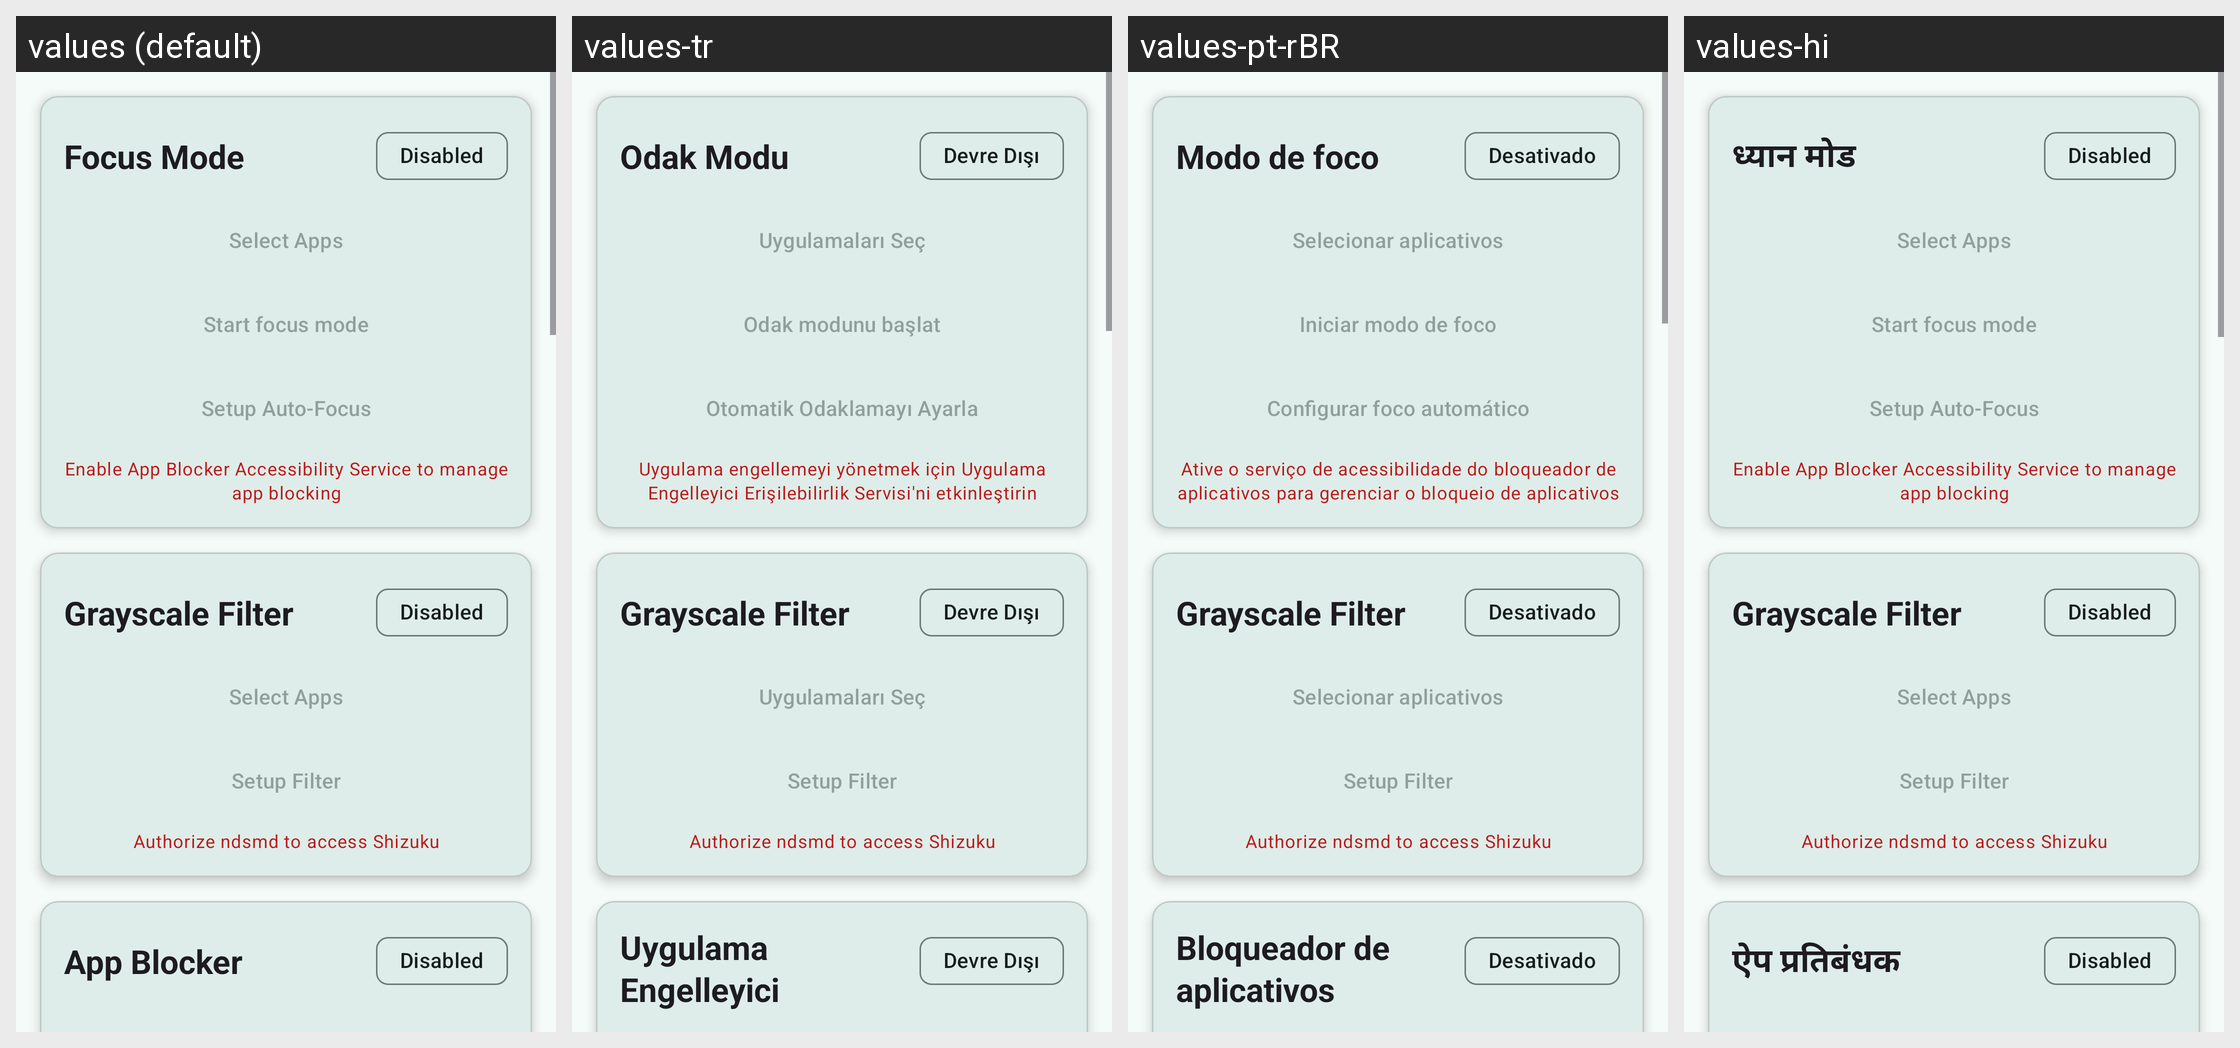

Strings drawn on this Android screen and how each of the app's shown locales translates them:
Android screen res/layout/activity_main.xml rendered under 4 locales, left to right: values (default), values-tr, values-pt-rBR, values-hi. Device: Nexus 5 (rendered at 1080×1920; each locale shown at half size, 540×960, under a caption strip naming it); theme Theme.NDSMD.
Other locales in the repository, not shown: values-fa, values-fr, values-zh-rCN.
Strings drawn on this screen, with the default value and each locale's value (text and hints the layout hard-codes, and strings that could not be matched under every locale, appear in the picture but are not listed):

focus_mode
  values: Focus Mode
  values-tr: Odak Modu
  values-pt-rBR: Modo de foco
  values-hi: ध्यान मोड

disabled
  values: Disabled
  values-tr: Devre Dışı
  values-pt-rBR: Desativado
  values-hi: Disabled  [not translated; the default value is used]

select_apps
  values: Select Apps
  values-tr: Uygulamaları Seç
  values-pt-rBR: Selecionar aplicativos
  values-hi: Select Apps  [not translated; the default value is used]

start_focus_mode
  values: Start focus mode
  values-tr: Odak modunu başlat
  values-pt-rBR: Iniciar modo de foco
  values-hi: Start focus mode  [not translated; the default value is used]

setup_auto_focus
  values: Setup Auto-Focus
  values-tr: Otomatik Odaklamayı Ayarla
  values-pt-rBR: Configurar foco automático
  values-hi: Setup Auto-Focus  [not translated; the default value is used]

warning_app_blocker_settings
  values: Enable App Blocker Accessibility Service to manage app blocking
  values-tr: Uygulama engellemeyi yönetmek için Uygulama Engelleyici Erişilebilirlik Servisi'ni etkinleştirin
  values-pt-rBR: Ative o serviço de acessibilidade do bloqueador de aplicativos para gerenciar o bloqueio de aplicativos
  values-hi: Enable App Blocker Accessibility Service to manage app blocking  [not translated; the default value is used]

grayscale_filter
  values: Grayscale Filter
  values-tr: Grayscale Filter  [not translated; the default value is used]
  values-pt-rBR: Grayscale Filter  [not translated; the default value is used]
  values-hi: Grayscale Filter  [not translated; the default value is used]

setup_filter
  values: Setup Filter
  values-tr: Setup Filter  [not translated; the default value is used]
  values-pt-rBR: Setup Filter  [not translated; the default value is used]
  values-hi: Setup Filter  [not translated; the default value is used]

app_blocker
  values: App Blocker
  values-tr: Uygulama Engelleyici
  values-pt-rBR: Bloqueador de aplicativos
  values-hi: ऐप प्रतिबंधक
